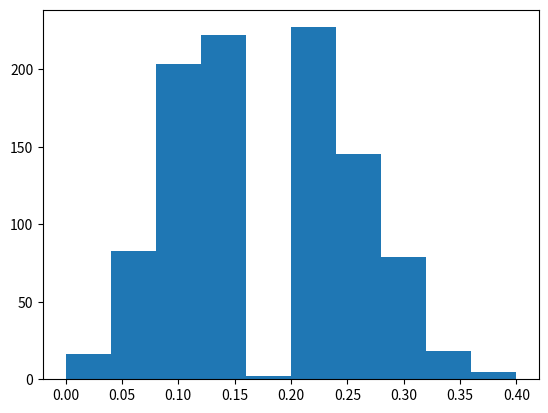
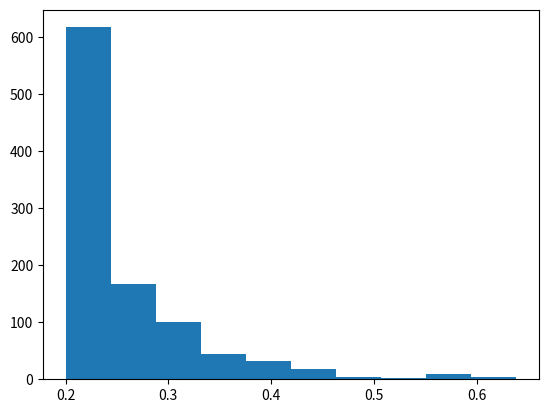
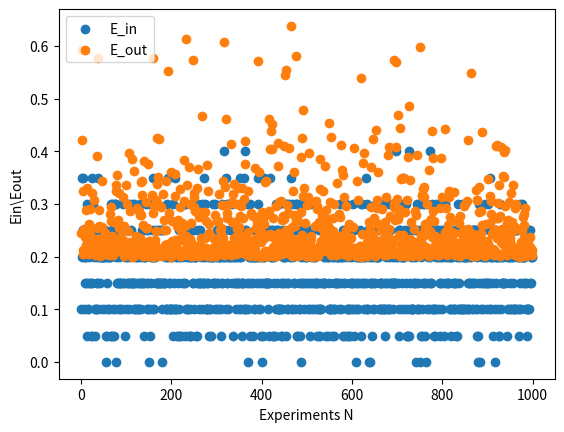
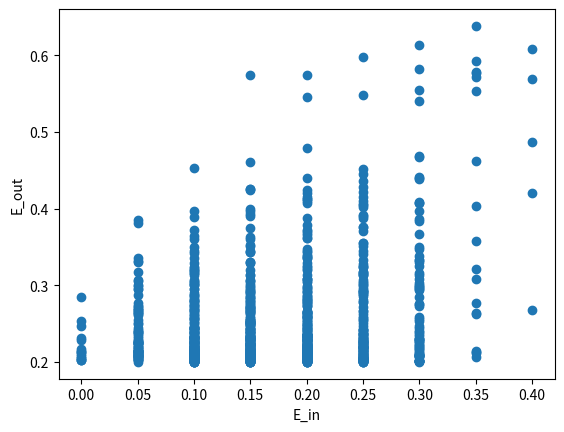

Recreate these plots in Python, in order.
## Date: 2017-12-03
## Purpose: Machine Learning Fundation hw2
## Author: Po-Chu Chen

import numpy as np
import random
import matplotlib.pyplot as plt

def gen_data(size, flips_rate):
    x = np.random.uniform(-1,1,size)
    y = np.sign(np.random.uniform(0,1,size) - flips_rate) * np.sign(x)
    return x, y 
    
def e_out(lamda, mu):
    return lamda*mu+(1-lamda)*(1-mu)
    
def decision_stump(x , y):
    size = x.size   
    sorted_x = np.sort(x)
    pocket_err = 1 # initial err.rate
    for i in range(size-2):
        s = 1
        theta = (sorted_x[i] + sorted_x[i+1]) / 2 
        y_predict = np.sign(x-theta)
        err = np.sum(y!=y_predict) / size
        if err > 0.5:
            err = 1 - err
            s = -1 # the ideal-mini target 
        if err < pocket_err or (err==pocket_err and random.random()>0.5):
            pocket_s = s
            pocket_theta = theta
            pocket_err = err
    return pocket_s, pocket_theta, pocket_err
    
flips_rate = 0.2
lamda = 1-flips_rate
size = 20
T = 1000

all_e_in=[]
all_e_out=[]
for i in range(T):
    x, y = gen_data(size,flips_rate)
    s,theta,E_in = decision_stump(x, y)
    mu = 0.5 + 0.5 * s * (abs(theta) - 1)
    E_out = e_out(lamda, mu)
    all_e_in.append(E_in)
    all_e_out.append(E_out)
    
print('Average_E_in=', np.average(all_e_in))
plt.figure()
plt.hist(all_e_in)
plt.show()

print('Average_E_out=', np.average(all_e_out))
plt.figure()
plt.hist(all_e_out)
plt.show()


x = np.arange(0, 1000, 1)
plt.figure()
plt.scatter(x, all_e_in, label="E_in")
plt.scatter(x, all_e_out, label="E_out")
plt.xlabel("Experiments N")
plt.ylabel("Ein\Eout")
plt.legend(loc=2)
plt.show()

plt.figure()
plt.scatter(all_e_in, all_e_out)
plt.xlabel("E_in")
plt.ylabel("E_out")
plt.show()

